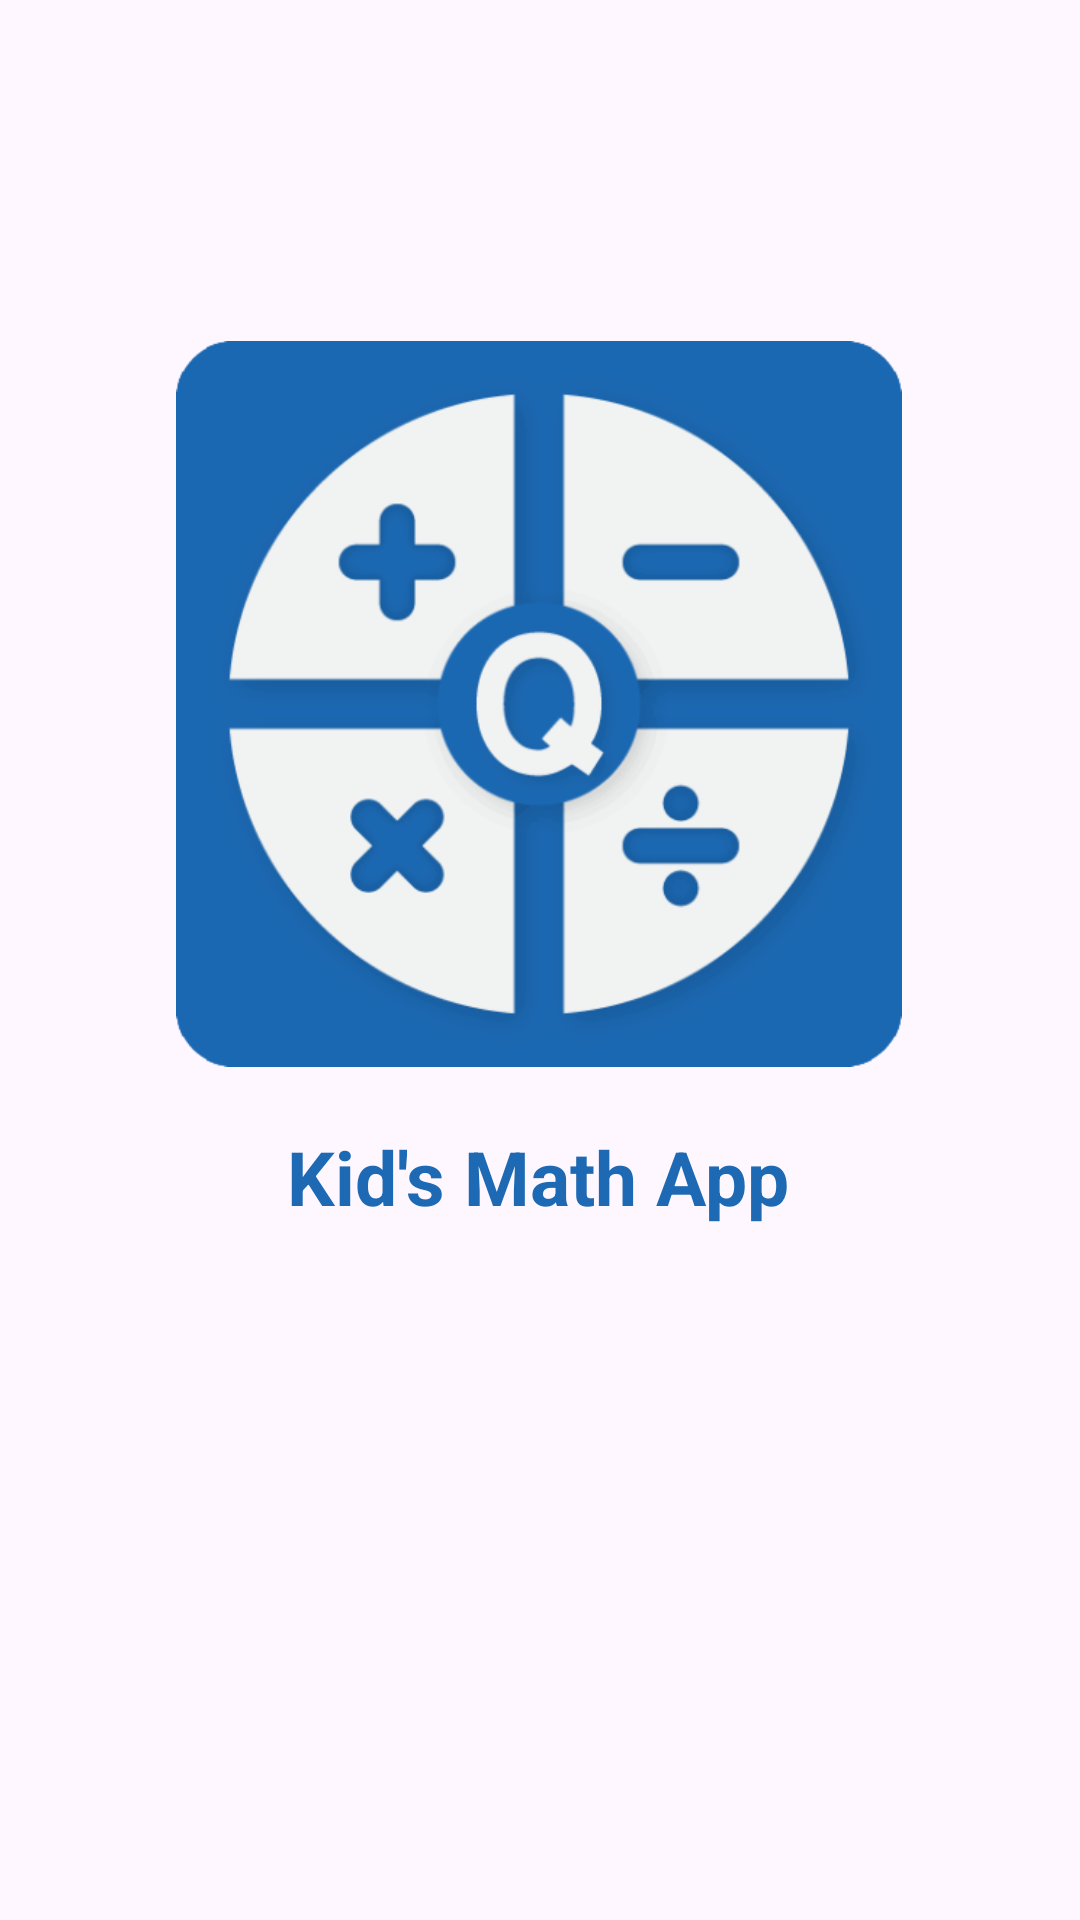

This screen was rendered from an Android layout file. Write that file and the resources it references.
<!-- AndroidManifest.xml: application theme Theme.KidsMathApp -->
<!-- res/layout/activity_quiz_splash_screen.xml -->
<?xml version="1.0" encoding="utf-8"?>
<androidx.constraintlayout.widget.ConstraintLayout xmlns:android="http://schemas.android.com/apk/res/android"
    xmlns:app="http://schemas.android.com/apk/res-auto"
    xmlns:tools="http://schemas.android.com/tools"
    android:layout_width="match_parent"
    android:layout_height="match_parent"
    tools:context=".QuizSplashScreen">

    <ImageView
        android:id="@+id/appLogo"
        android:layout_width="242dp"
        android:layout_height="242dp"
        app:layout_constraintBottom_toBottomOf="parent"
        app:layout_constraintEnd_toEndOf="parent"
        app:layout_constraintHorizontal_bias="0.497"
        app:layout_constraintStart_toStartOf="parent"
        app:layout_constraintTop_toTopOf="parent"
        app:layout_constraintVertical_bias="0.286"
        android:src="@drawable/quiz_app_logo"/>

    <TextView
        android:id="@+id/appTitle"
        android:layout_width="wrap_content"
        android:layout_height="wrap_content"
        android:text="@string/app_name"
        android:textColor="#1D69B3"
        android:textSize="25sp"
        android:textStyle="bold"
        app:layout_constraintBottom_toBottomOf="parent"
        app:layout_constraintEnd_toEndOf="parent"
        app:layout_constraintHorizontal_bias="0.497"
        app:layout_constraintStart_toStartOf="parent"
        app:layout_constraintTop_toBottomOf="@id/appLogo"
        app:layout_constraintVertical_bias="0.079"/>

</androidx.constraintlayout.widget.ConstraintLayout>
<!-- resources referenced by this layout -->
<resources>
  <!-- drawable quiz_app_logo: png bitmap (drawable, 62699 bytes) -->
  <string name="app_name">Kid\'s Math App</string>
  <style name="Theme.KidsMathApp" parent="Base.Theme.KidsMathApp" />
  <style name="Base.Theme.KidsMathApp" parent="Theme.Material3.DayNight.NoActionBar">
          
          
          
          <item name="colorPrimaryVariant">@color/black</item>
          <item name="android:statusBarColor" tools:targetApi="1">?attr/colorPrimaryVariant</item>
      </style>
  <color name="black">#FF000000</color>
</resources>
